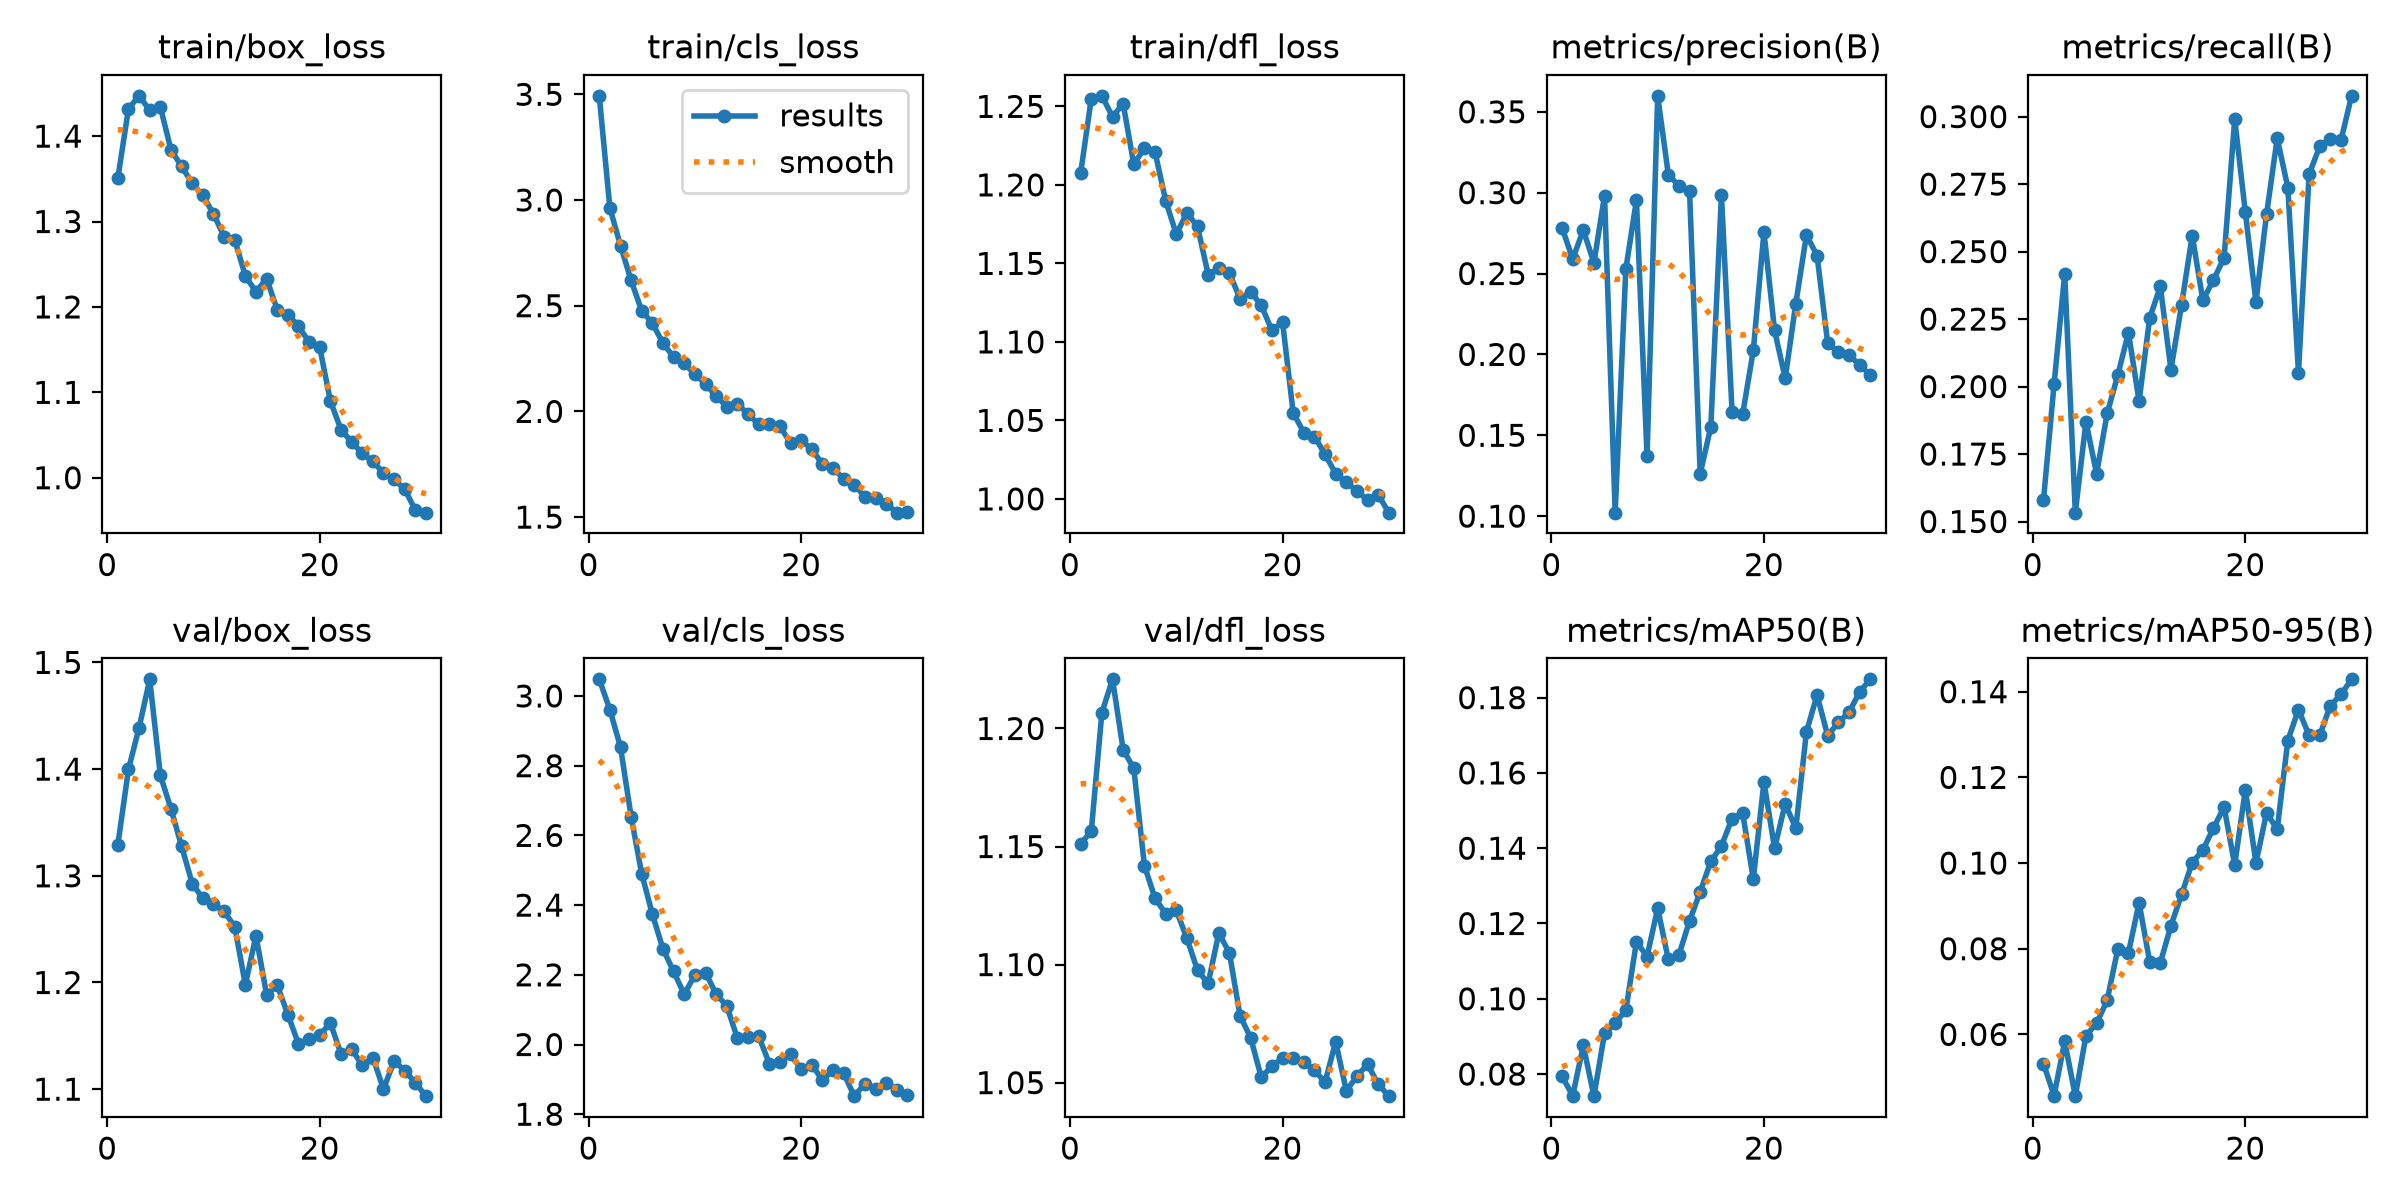

The table this chart was drawn from, first rows:
epoch, time, train/box_loss, train/cls_loss, train/dfl_loss, metrics/precision(B), metrics/recall(B), metrics/mAP50(B), metrics/mAP50-95(B), val/box_loss, val/cls_loss, val/dfl_loss, lr/pg0, lr/pg1, lr/pg2
1, 348.5, 1.351, 3.493, 1.208, 0.2784, 0.1578, 0.07945, 0.05319, 1.329, 3.048, 1.151, 0.0003323, 0.0003323, 0.0003323
2, 699.5, 1.432, 2.962, 1.255, 0.2589, 0.2009, 0.07422, 0.04571, 1.4, 2.961, 1.157, 0.0006437, 0.0006437, 0.0006437
3, 1046, 1.447, 2.784, 1.257, 0.2769, 0.2417, 0.08759, 0.05836, 1.439, 2.853, 1.207, 0.000933, 0.000933, 0.000933
4, 1402, 1.43, 2.619, 1.243, 0.2566, 0.1533, 0.07413, 0.04558, 1.484, 2.653, 1.221, 0.000901, 0.000901, 0.000901
5, 1750, 1.434, 2.475, 1.252, 0.2982, 0.187, 0.09083, 0.05971, 1.394, 2.489, 1.191, 0.000868, 0.000868, 0.000868
6, 2097, 1.384, 2.417, 1.213, 0.1022, 0.1677, 0.0936, 0.06256, 1.363, 2.374, 1.183, 0.000835, 0.000835, 0.000835
7, 2452, 1.364, 2.322, 1.223, 0.2526, 0.1901, 0.09689, 0.068, 1.328, 2.274, 1.142, 0.000802, 0.000802, 0.000802
8, 2810, 1.345, 2.257, 1.221, 0.2953, 0.2043, 0.1151, 0.07995, 1.293, 2.209, 1.128, 0.000769, 0.000769, 0.000769
9, 3144, 1.33, 2.227, 1.19, 0.137, 0.22, 0.1112, 0.07904, 1.279, 2.144, 1.122, 0.000736, 0.000736, 0.000736
10, 3476, 1.309, 2.177, 1.169, 0.3599, 0.1946, 0.1241, 0.09074, 1.274, 2.2, 1.123, 0.000703, 0.000703, 0.000703
11, 3826, 1.282, 2.13, 1.182, 0.3112, 0.2254, 0.1105, 0.0769, 1.267, 2.206, 1.111, 0.00067, 0.00067, 0.00067
12, 4171, 1.279, 2.072, 1.174, 0.3042, 0.2371, 0.1117, 0.0767, 1.252, 2.145, 1.098, 0.000637, 0.000637, 0.000637
13, 4524, 1.236, 2.023, 1.143, 0.3009, 0.2062, 0.1207, 0.08539, 1.198, 2.111, 1.092, 0.000604, 0.000604, 0.000604
14, 4885, 1.218, 2.037, 1.147, 0.1262, 0.2303, 0.1285, 0.09267, 1.244, 2.018, 1.113, 0.000571, 0.000571, 0.000571
15, 5247, 1.233, 1.986, 1.144, 0.1552, 0.2559, 0.1365, 0.1001, 1.188, 2.02, 1.105, 0.000538, 0.000538, 0.000538
16, 5599, 1.197, 1.94, 1.127, 0.2985, 0.232, 0.1406, 0.103, 1.198, 2.025, 1.078, 0.000505, 0.000505, 0.000505
17, 5946, 1.191, 1.941, 1.132, 0.1647, 0.2395, 0.1479, 0.1082, 1.17, 1.945, 1.069, 0.000472, 0.000472, 0.000472
18, 6289, 1.177, 1.93, 1.123, 0.1631, 0.2477, 0.1493, 0.1131, 1.143, 1.949, 1.052, 0.000439, 0.000439, 0.000439
19, 6634, 1.159, 1.849, 1.107, 0.2025, 0.2991, 0.1318, 0.09956, 1.147, 1.972, 1.057, 0.000406, 0.000406, 0.000406
20, 6965, 1.153, 1.862, 1.113, 0.2757, 0.2646, 0.1576, 0.1171, 1.15, 1.929, 1.06, 0.000373, 0.000373, 0.000373
21, 7299, 1.09, 1.822, 1.055, 0.2149, 0.2313, 0.14, 0.1, 1.162, 1.942, 1.061, 0.00034, 0.00034, 0.00034
22, 7637, 1.056, 1.75, 1.042, 0.1853, 0.2639, 0.1518, 0.1118, 1.133, 1.898, 1.059, 0.000307, 0.000307, 0.000307
23, 7978, 1.042, 1.73, 1.04, 0.2314, 0.292, 0.1453, 0.1079, 1.138, 1.926, 1.055, 0.000274, 0.000274, 0.000274
24, 8337, 1.029, 1.682, 1.028, 0.2739, 0.2737, 0.1709, 0.1286, 1.122, 1.918, 1.05, 0.000241, 0.000241, 0.000241
25, 8684, 1.019, 1.652, 1.016, 0.2611, 0.2051, 0.1807, 0.1358, 1.13, 1.852, 1.067, 0.000208, 0.000208, 0.000208
26, 9021, 1.006, 1.597, 1.011, 0.207, 0.2787, 0.1699, 0.1298, 1.1, 1.888, 1.047, 0.000175, 0.000175, 0.000175
27, 9360, 0.998, 1.591, 1.005, 0.2014, 0.2889, 0.1734, 0.1298, 1.126, 1.873, 1.053, 0.000142, 0.000142, 0.000142
28, 9698, 0.9866, 1.563, 0.999, 0.1997, 0.2915, 0.1761, 0.1368, 1.117, 1.891, 1.058, 0.000109, 0.000109, 0.000109
29, 10036, 0.962, 1.521, 1.003, 0.1935, 0.2912, 0.1815, 0.1394, 1.106, 1.871, 1.049, 7.6e-05, 7.6e-05, 7.6e-05
30, 10395, 0.9591, 1.525, 0.9912, 0.1873, 0.3077, 0.1849, 0.1429, 1.093, 1.854, 1.044, 4.3e-05, 4.3e-05, 4.3e-05
